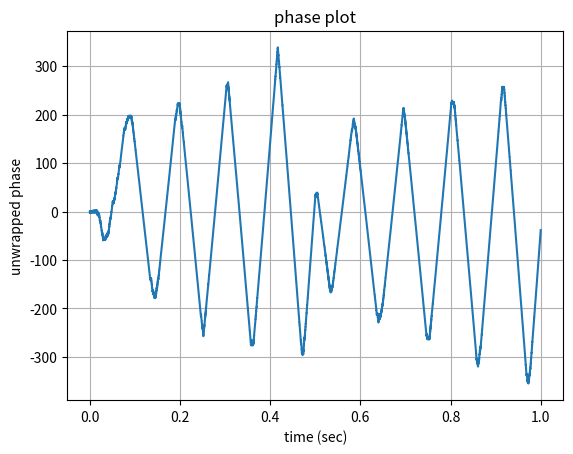

Here is the Python script that generated this plot:
# ----------------------------------------------------------------------------------------------------------------------
# This module investigates the effect of filtering on phase of spike signal.
#
#
# (C) Saeid Haghighatshoar
# email: [email redacted]
#
#
# last update: 04.09.2023
# ----------------------------------------------------------------------------------------------------------------------

import numpy as np
from scipy.signal import hilbert, lfilter, butter
import matplotlib.pyplot as plt


def test_spike_phase():
    # specification of STHT
    ker_duration = 10e-3
    fs = 48_000
    ker_len = int(fs * ker_duration)

    impulse = np.zeros(ker_len)
    impulse[0] = 1
    ker_h = np.fft.fftshift(np.imag(hilbert(impulse)))

    # build a filter
    spike_rate = 1234
    cut_off = [0.005 / ker_duration, 3_000]
    b, a = butter(2, cut_off, analog=False, btype="pass", output="ba", fs=fs)

    # cancel filtering stage
    # b = [1]
    # a = [1]

    # build the spike signal
    sig_duration = 1
    time_vec = np.arange(0, sig_duration, step=1 / fs)

    sig_len = int(fs * sig_duration)
    num_spike = int(sig_duration * spike_rate)

    spike = np.zeros(sig_len)
    spike[np.argsort(np.random.randn(sig_len))[:num_spike]] = 1

    # sinusoid model for spike
    freq_min = 1100
    freq_max = 2000
    period = 0.5

    freq_vec = freq_min + (freq_max - freq_min) * (time_vec % period) / period
    phase = 2 * np.pi * np.cumsum(freq_vec) / fs
    sig_in = np.sin(phase)
    threshold = np.sum(np.abs(sig_in)) / num_spike

    spike = np.diff(np.floor(np.cumsum(np.abs(sig_in)) / threshold))

    spike = np.zeros_like(sig_in)
    spike[:-1][np.sign(sig_in[:-1] * sig_in[1:] * np.diff(sig_in)) > 0] = 1

    # filtered spike signal
    spike_filt = lfilter(b, a, spike)

    # apply STHT and build the phase
    spike_filt_h = spike_filt + 1j * lfilter(ker_h, [1], spike_filt)
    phase = np.unwrap(np.angle(spike_filt_h))

    plt.plot(time_vec[: len(phase)], phase)
    plt.xlabel("time (sec)")
    plt.ylabel("unwrapped phase")
    plt.grid(True)
    plt.title("phase plot")
    plt.show()


def main():
    test_spike_phase()


if __name__ == "__main__":
    main()
